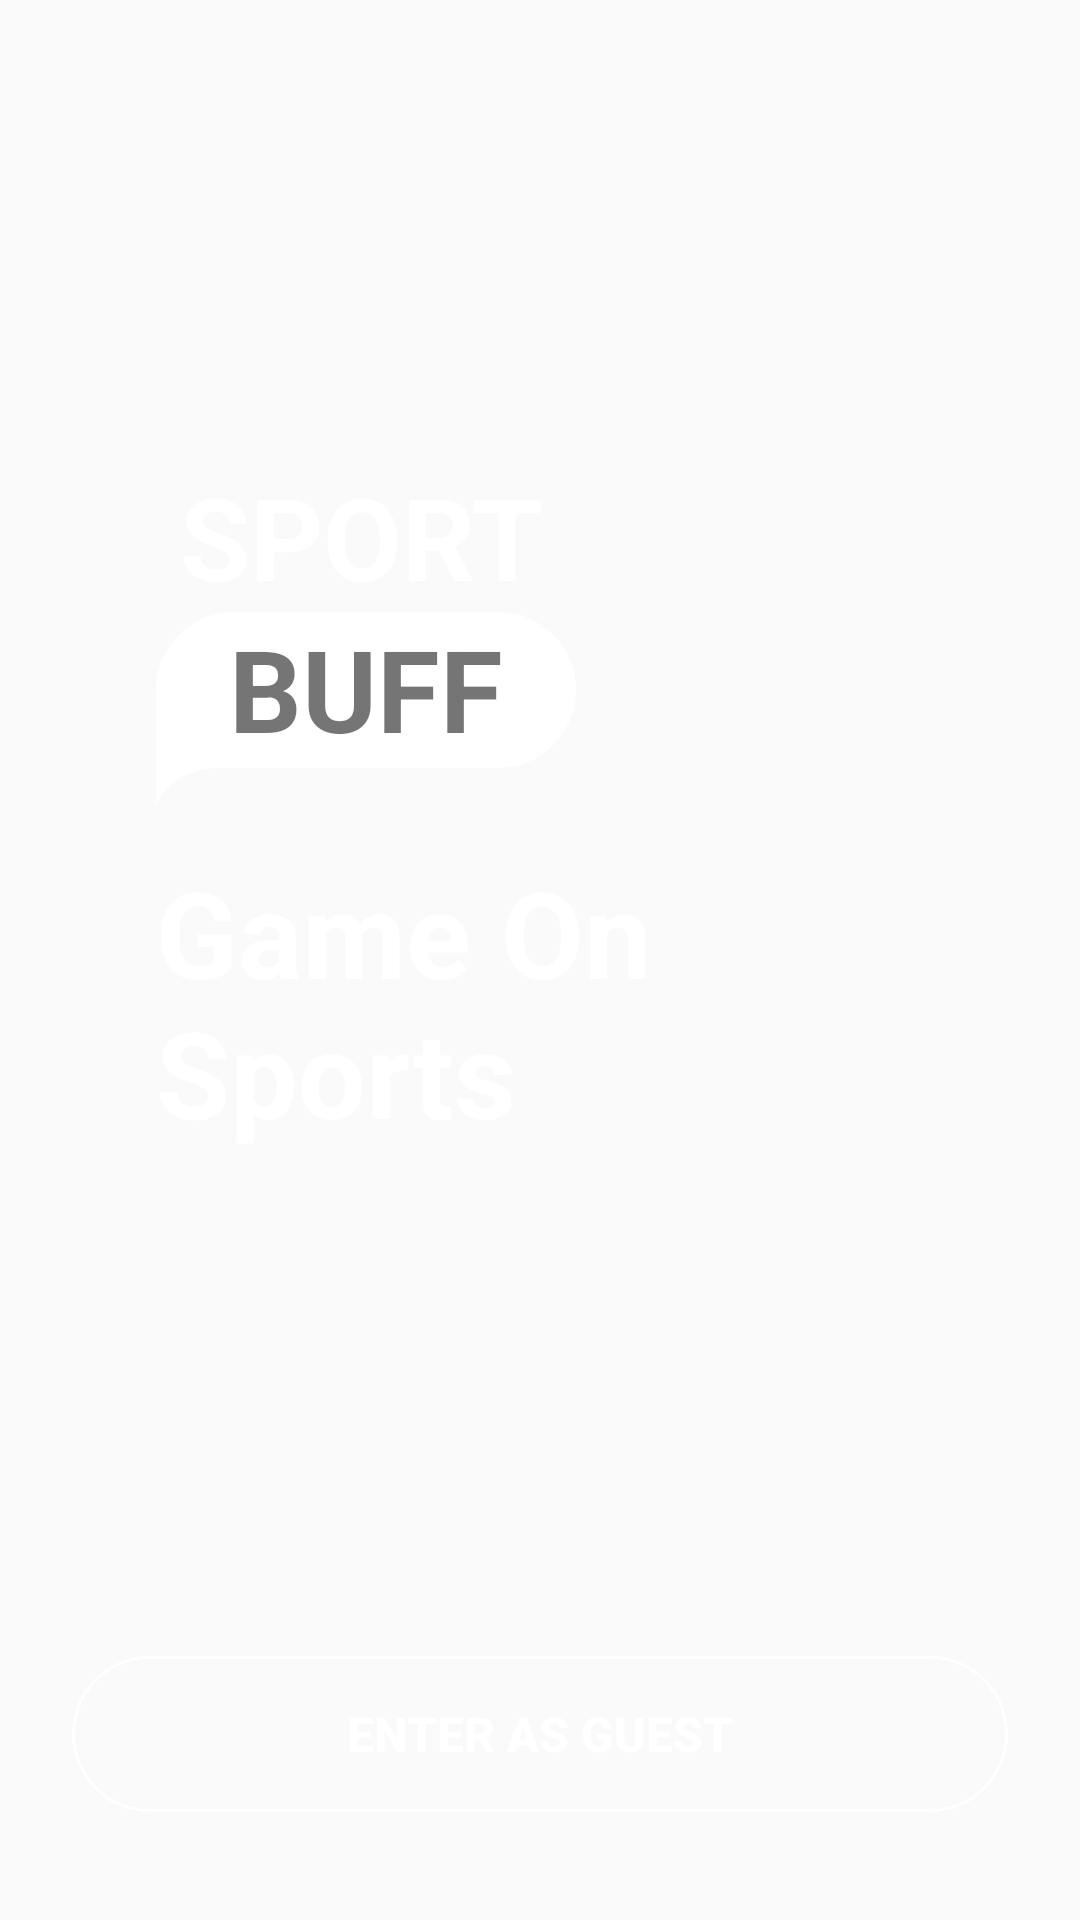

Here is an Android app screen rendered from its layout file. Give the layout XML and the strings, colors and styles it references.
<!-- AndroidManifest.xml: application theme AppTheme -->
<!-- res/layout/activity_splash.xml -->
<?xml version="1.0" encoding="utf-8"?>
<androidx.constraintlayout.widget.ConstraintLayout xmlns:android="http://schemas.android.com/apk/res/android"
    xmlns:app="http://schemas.android.com/apk/res-auto"
    xmlns:tools="http://schemas.android.com/tools"
    android:layout_width="match_parent"
    android:layout_height="match_parent"
    tools:context="com.example.app.ui.splashactivity.SplashActivity">

    <ImageView
        android:id="@+id/backgroundImage"
        android:layout_width="match_parent"
        android:layout_height="match_parent"
        android:scaleType="centerCrop"
        android:src="@drawable/splash_screen_bg" />

    <androidx.constraintlayout.widget.Guideline
        android:id="@+id/horizontalGuideline"
        android:layout_width="wrap_content"
        android:layout_height="wrap_content"
        android:orientation="horizontal"
        app:layout_constraintGuide_percent="0.6" />

    <androidx.constraintlayout.widget.Guideline
        android:id="@+id/verticalGuideline"
        android:layout_width="wrap_content"
        android:layout_height="wrap_content"
        android:orientation="vertical"
        app:layout_constraintGuide_begin="52dp" />

    <TextView
        android:layout_width="wrap_content"
        android:layout_height="wrap_content"
        android:layout_marginStart="8dp"
        android:text="@string/sport"
        android:textAllCaps="true"
        android:textColor="@color/white"
        android:textSize="38sp"
        android:textStyle="bold"
        app:layout_constraintBottom_toTopOf="@id/buff"
        app:layout_constraintStart_toStartOf="@id/verticalGuideline" />

    <TextView
        android:id="@+id/buff"
        android:layout_width="140dp"
        android:layout_height="64dp"
        android:layout_marginBottom="16dp"
        android:background="@drawable/buff_logo_bg"
        android:text="@string/buff"
        android:textAlignment="center"
        android:textAllCaps="true"
        android:textColor="@color/redRibbon"
        android:textSize="38sp"
        android:textStyle="bold"
        app:layout_constraintBottom_toTopOf="@id/subTitle"
        app:layout_constraintStart_toStartOf="@id/verticalGuideline" />

    <TextView
        android:id="@+id/subTitle"
        android:layout_width="wrap_content"
        android:layout_height="wrap_content"
        android:text="@string/game_on_nsports"
        android:textColor="@color/white"
        android:textSize="40sp"
        android:textStyle="bold"
        app:layout_constraintBottom_toTopOf="@id/horizontalGuideline"
        app:layout_constraintStart_toStartOf="@id/verticalGuideline" />

    <Button
        android:id="@+id/guestButton"
        style="@style/TransparentButton"
        android:layout_marginStart="24dp"
        android:layout_marginEnd="24dp"
        android:layout_marginBottom="36dp"
        android:text="@string/enter_as_guest"
        app:layout_constraintBottom_toBottomOf="parent"
        app:layout_constraintEnd_toEndOf="parent"
        app:layout_constraintStart_toStartOf="parent" />

    <ProgressBar
        android:id="@+id/progressBar"
        style="?android:attr/progressBarStyleLarge"
        android:layout_width="wrap_content"
        android:layout_height="wrap_content"
        android:indeterminate="true"
        android:indeterminateTint="@color/black"
        android:indeterminateTintMode="src_atop"
        android:visibility="invisible"
        app:layout_constraintBottom_toBottomOf="parent"
        app:layout_constraintEnd_toEndOf="parent"
        app:layout_constraintStart_toStartOf="parent"
        app:layout_constraintTop_toTopOf="parent"
        tools:visibility="visible" />

</androidx.constraintlayout.widget.ConstraintLayout>
<!-- resources referenced by this layout -->
<resources>
  <color name="black">#000000</color>
  <color name="white">#FFFFFF</color>
  <!-- drawable buff_logo_bg (drawable) -->
  <?xml version="1.0" encoding="utf-8"?>
  <layer-list xmlns:android="http://schemas.android.com/apk/res/android"
      xmlns:tools="http://schemas.android.com/tools">
      <item
          android:bottom="12dp"
          android:top="0dp">
          <shape android:shape="rectangle">
              <solid android:color="@color/white" />
              <corners
                  android:bottomRightRadius="32dp"
                  android:topLeftRadius="32dp"
                  android:topRightRadius="32dp" />
              <size
                  tools:height="48dp"
                  tools:width="140dp" />
          </shape>
      </item>
      <item
          android:bottom="0dp"
          android:drawable="@drawable/buff_logo_bg_tail"
          android:gravity="bottom|left" />
  </layer-list>
  <string name="buff">Buff</string>
  <string name="enter_as_guest">Enter as guest</string>
  <string name="game_on_nsports">Game On\nSports</string>
  <string name="sport">Sport</string>
  <style name="TransparentButton">
          <item name="android:layout_width">match_parent</item>
          <item name="android:layout_height">wrap_content</item>
          <item name="android:background">@drawable/button_transparent_bg</item>
          <item name="android:minHeight">52dp</item>
          <item name="android:textColor">@color/white</item>
          <item name="android:textSize">16sp</item>
          <item name="android:textStyle">bold</item>
      </style>
  <style name="AppTheme" parent="Theme.AppCompat.Light.NoActionBar">
          
          <item name="colorPrimary">@color/red</item>
          <item name="colorPrimaryDark">@color/red</item>
          <item name="colorAccent">@color/red</item>
      </style>
  <!-- drawable buff_logo_bg_tail (drawable) -->
  <?xml version="1.0" encoding="utf-8"?>
  <vector xmlns:android="http://schemas.android.com/apk/res/android"
      android:width="24dp"
      android:height="12dp"
      android:viewportWidth="30"
      android:viewportHeight="16">
      <path
          android:fillColor="#ffffff"
          android:fillType="evenOdd"
          android:pathData="M35,0c-27,0 0,0 0,0 -10,0 -25,-2 -35,16l0,-16c19,0 23,0 35,0z" />
  </vector>
  <!-- drawable button_transparent_bg (drawable) -->
  <?xml version="1.0" encoding="utf-8"?>
  <shape xmlns:android="http://schemas.android.com/apk/res/android"
      android:shape="rectangle">
      <solid android:color="@android:color/transparent" />
      <stroke
          android:width="1dp"
          android:color="@color/white" />
      <corners android:radius="26dp" />
  </shape>
  <color name="red">#FF0700</color>
</resources>
